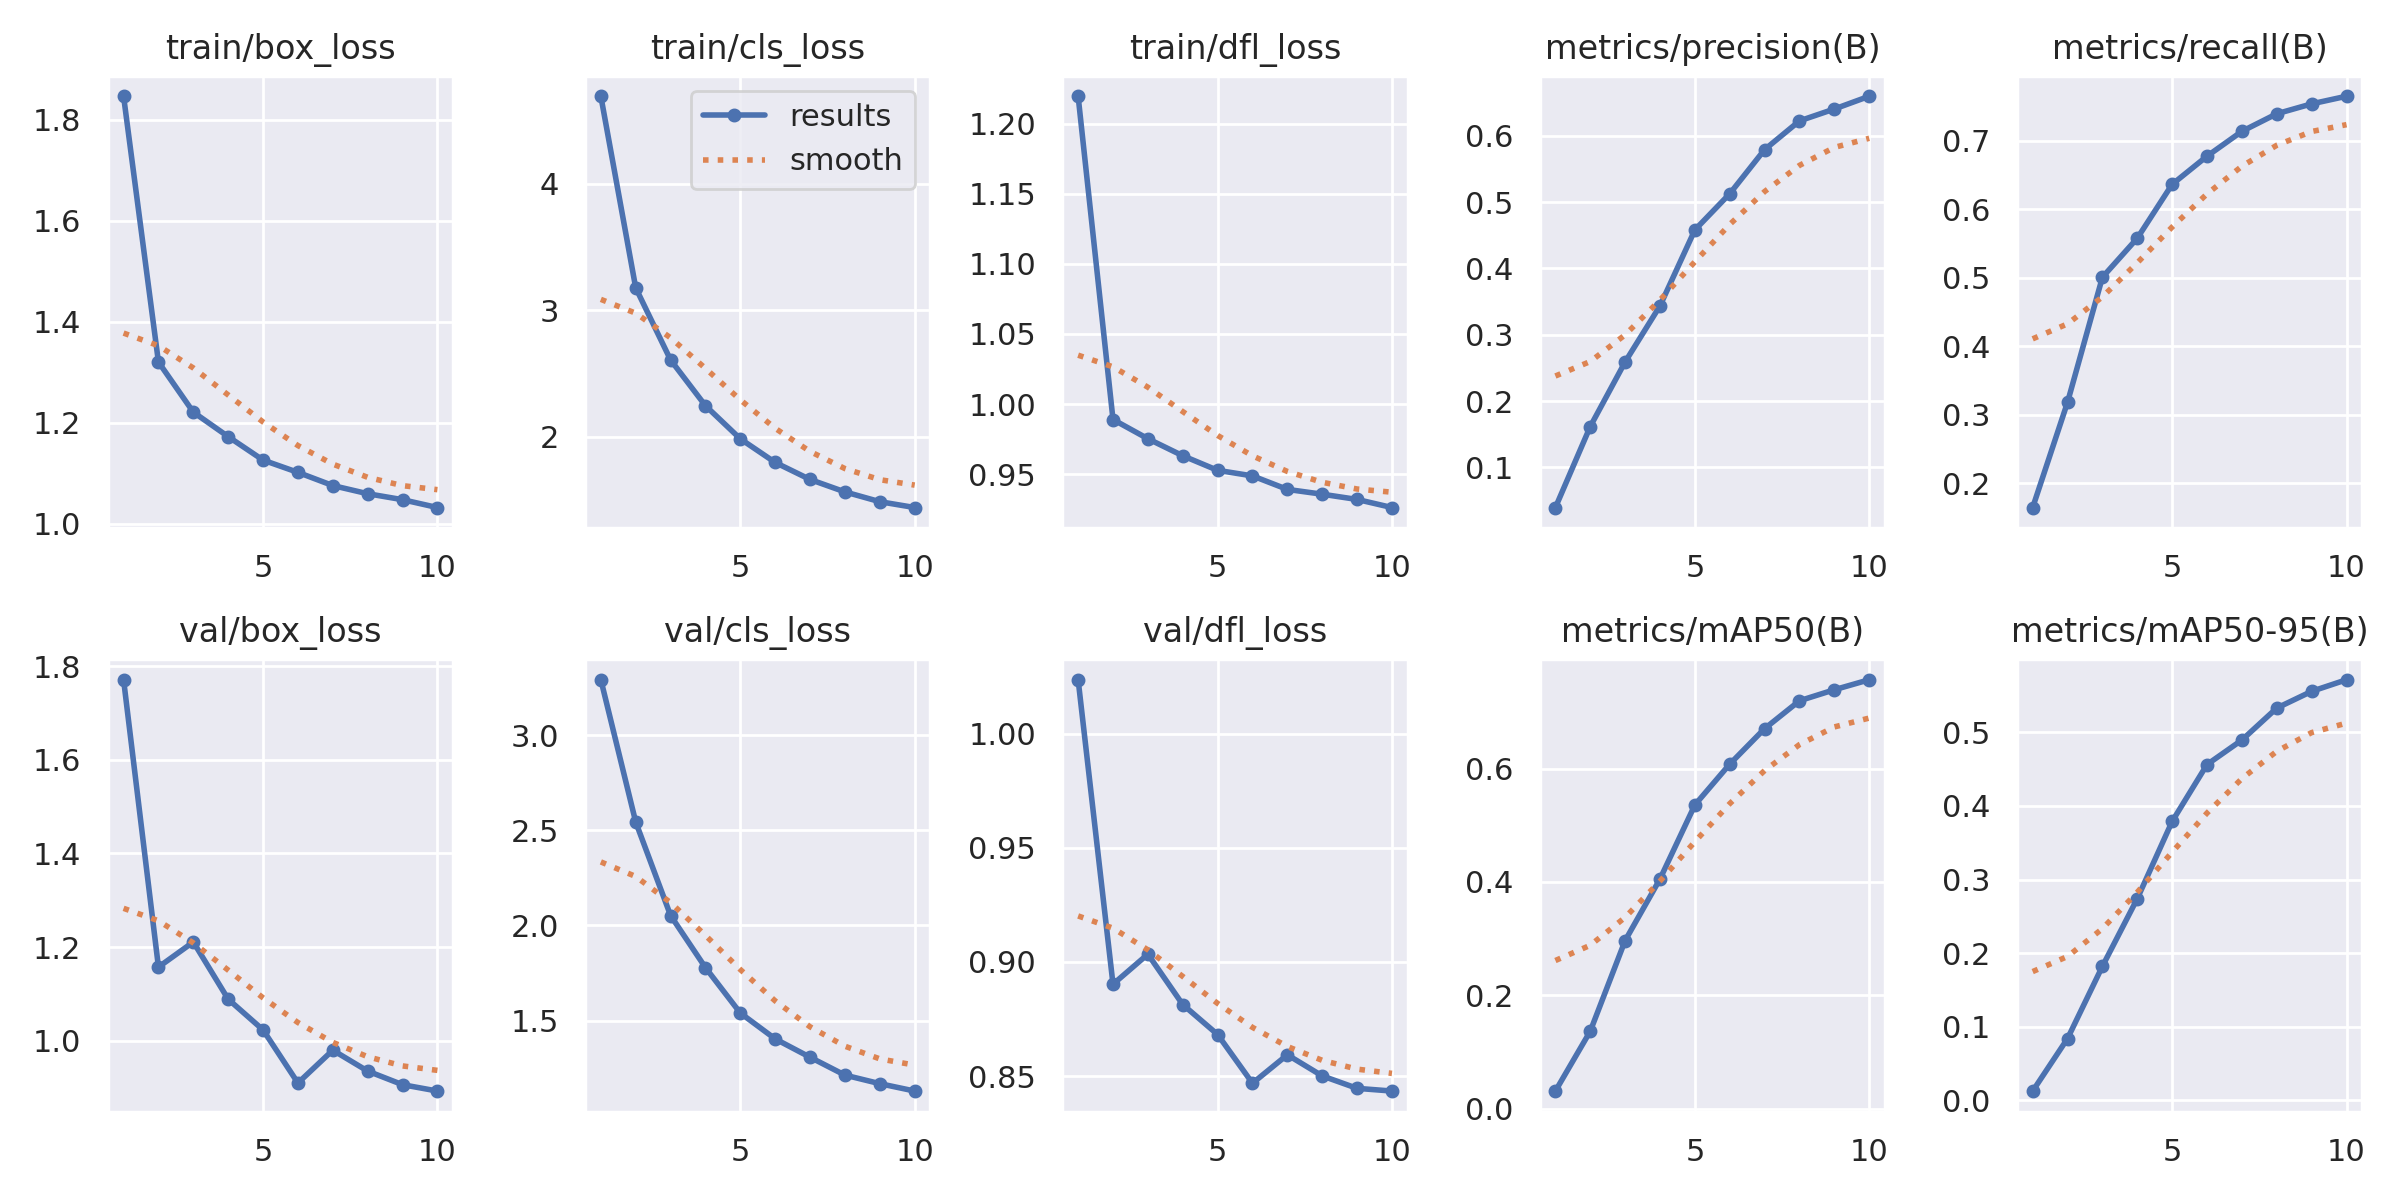

The file beside this chart, header and first rows:
epoch, time, train/box_loss, train/cls_loss, train/dfl_loss, metrics/precision(B), metrics/recall(B), metrics/mAP50(B), metrics/mAP50-95(B), val/box_loss, val/cls_loss, val/dfl_loss, lr/pg0, lr/pg1, lr/pg2
1, 118.8, 1.846, 4.693, 1.22, 0.03948, 0.1643, 0.03105, 0.01263, 1.771, 3.291, 1.024, 5.95985e-05, 5.95985e-05, 5.95985e-05
2, 228.8, 1.32, 3.178, 0.989, 0.1616, 0.3182, 0.1366, 0.08397, 1.158, 2.543, 0.8902, 0.0001075, 0.0001075, 0.0001075
3, 344.9, 1.221, 2.609, 0.9753, 0.259, 0.5008, 0.2965, 0.1821, 1.211, 2.052, 0.9034, 0.0001435, 0.0001435, 0.0001435
4, 457.6, 1.173, 2.247, 0.9631, 0.3435, 0.5578, 0.4052, 0.2741, 1.089, 1.778, 0.8813, 0.0001258, 0.0001258, 0.0001258
5, 570.3, 1.126, 1.985, 0.9527, 0.458, 0.6365, 0.5359, 0.379, 1.024, 1.539, 0.8682, 0.0001081, 0.0001081, 0.0001081
6, 680.8, 1.102, 1.798, 0.9488, 0.5126, 0.6777, 0.6078, 0.4562, 0.9103, 1.403, 0.8469, 9.0395e-05, 9.0395e-05, 9.0395e-05
7, 783, 1.076, 1.664, 0.9391, 0.579, 0.7139, 0.6704, 0.4895, 0.9803, 1.307, 0.8593, 7.2674e-05, 7.2674e-05, 7.2674e-05
8, 896, 1.06, 1.565, 0.9357, 0.6223, 0.7396, 0.7196, 0.5329, 0.9357, 1.213, 0.8501, 5.4953e-05, 5.4953e-05, 5.4953e-05
9, 1003, 1.048, 1.488, 0.9319, 0.6402, 0.7541, 0.739, 0.5556, 0.9067, 1.168, 0.8447, 3.7232e-05, 3.7232e-05, 3.7232e-05
10, 1117, 1.032, 1.442, 0.9262, 0.6595, 0.7652, 0.7567, 0.5714, 0.8931, 1.129, 0.8435, 1.9511e-05, 1.9511e-05, 1.9511e-05
